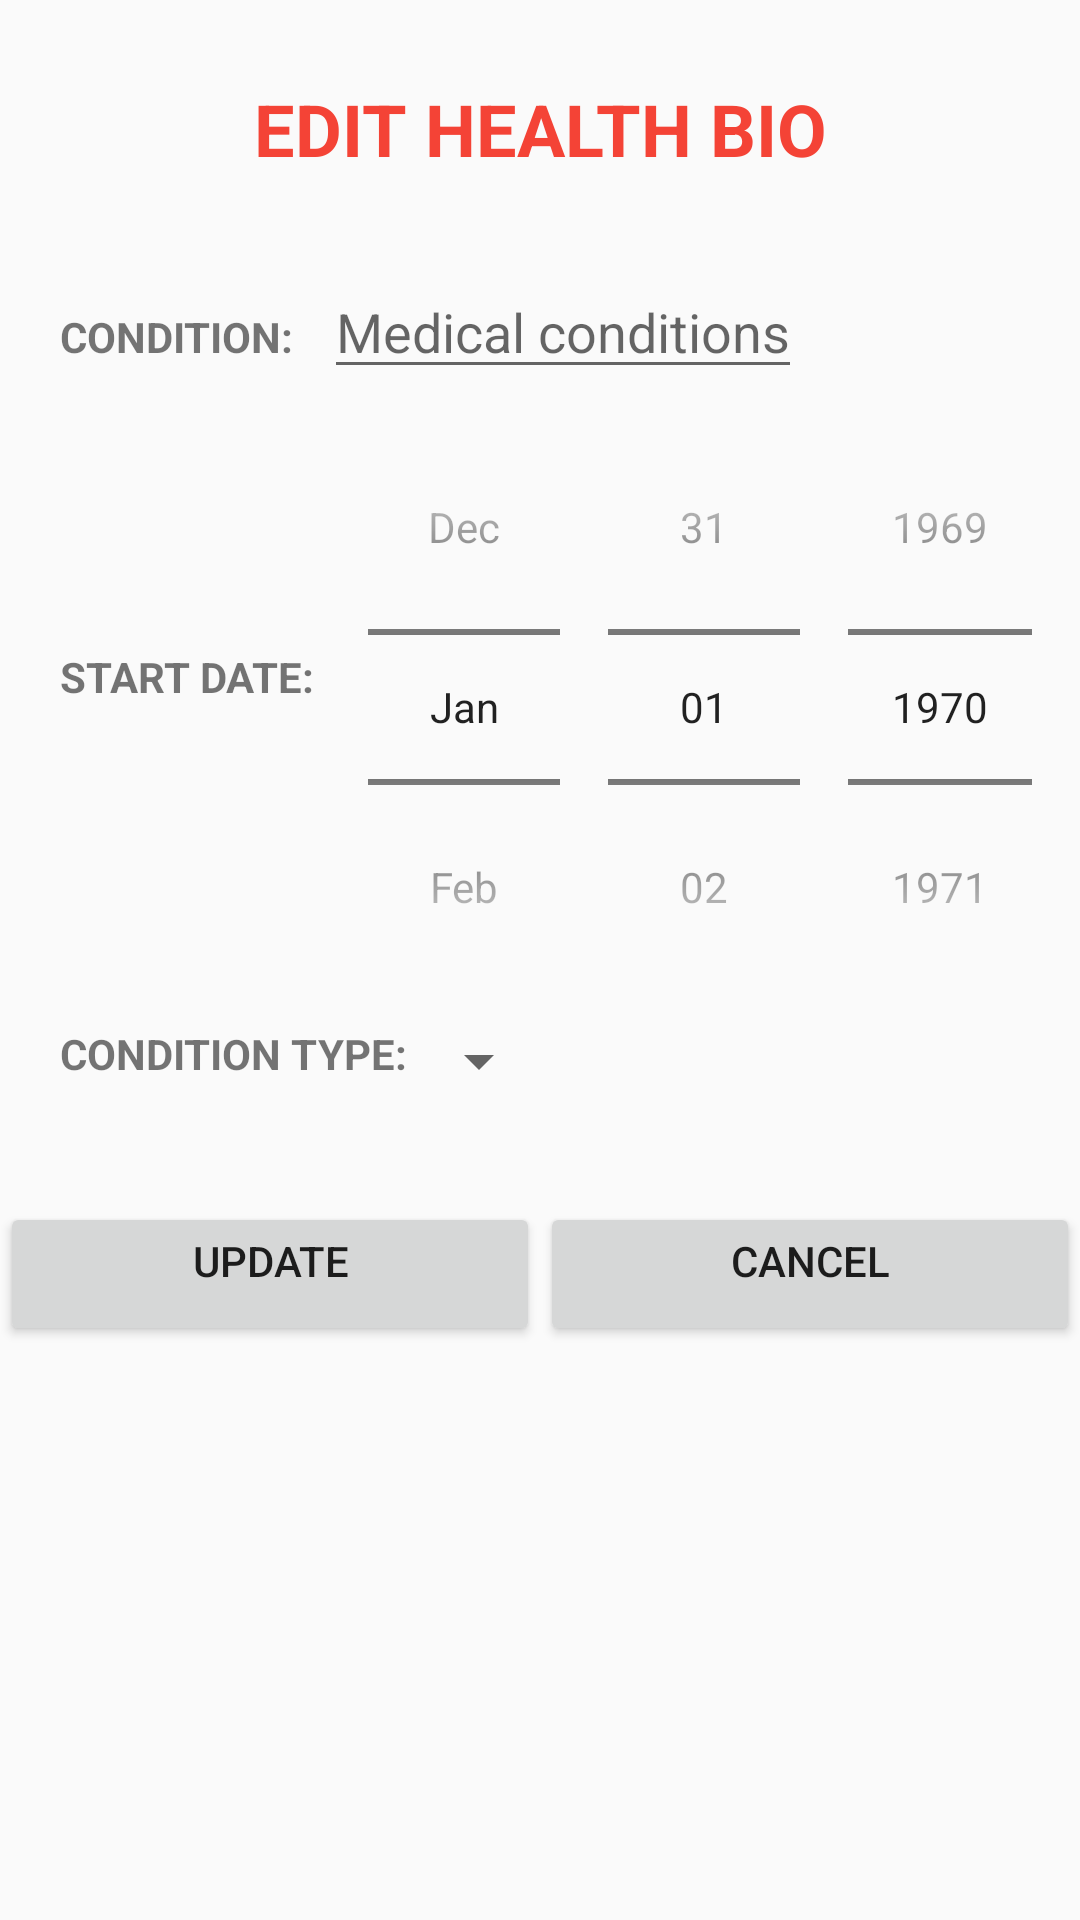

This screen was rendered from an Android layout file. Write that file and the resources it references.
<!-- AndroidManifest.xml: application theme AppTheme -->
<!-- res/layout/activity_healthbio_edit.xml -->
<?xml version="1.0" encoding="utf-8"?>
<ScrollView xmlns:android="http://schemas.android.com/apk/res/android"
    xmlns:tools="http://schemas.android.com/tools"
    android:layout_width="match_parent"
    android:layout_height="match_parent">
    <LinearLayout
        android:layout_width="match_parent"
        android:layout_height="match_parent"
        android:orientation="vertical"
        android:weightSum="1">

        <TextView
            android:id="@+id/textView"
            android:layout_width="match_parent"
            android:layout_height="wrap_content"
            android:includeFontPadding="false"
            android:padding="30dp"
            android:text="EDIT HEALTH BIO"
            android:textAlignment="center"
            android:textColor="#F44336"
            android:textSize="24sp"
            android:textStyle="normal|bold"
            tools:paddingTop="20dp" />

        <LinearLayout
            android:layout_width="wrap_content"
            android:layout_height="wrap_content"
            android:orientation="horizontal">

            <TextView
                android:id="@+id/text_name"
                android:layout_width="wrap_content"
                android:layout_height="wrap_content"
                android:paddingBottom="20dp"
                android:paddingLeft="20dp"
                android:text="CONDITION:"
                android:textSize="14sp"
                android:textStyle="normal|bold"
                tools:padding="10dp" />

            <EditText
                android:id="@+id/edit_condition"
                android:layout_width="wrap_content"
                android:layout_height="wrap_content"
                android:layout_marginLeft="10dp"
                android:hint="Medical conditions"
                />

        </LinearLayout>


        <RelativeLayout
            android:layout_width="wrap_content"
            android:layout_height="wrap_content"
            android:orientation="horizontal">

            <TextView
                android:id="@+id/text_date"
                android:layout_width="wrap_content"
                android:layout_height="wrap_content"
                android:paddingBottom="20dp"
                android:paddingTop="0dp"
                android:paddingLeft="20dp"
                android:layout_centerVertical="true"
                android:text="START DATE:"
                android:textSize="14sp"
                android:textStyle="normal|bold"
                android:inputType="date"
                tools:padding="10dp" />

            <DatePicker
                android:layout_toRightOf="@id/text_date"
                android:layout_width="wrap_content"
                android:layout_height="wrap_content"
                android:id="@+id/edit_date"
                android:layout_marginLeft="10dp"
                android:hint="initial date"
                android:datePickerMode="spinner"
                android:spinnersShown="true"
                android:calendarViewShown="false"
                />
        </RelativeLayout>


        <LinearLayout
            android:layout_width="wrap_content"
            android:layout_height="wrap_content"
            android:orientation="horizontal">

            <TextView
                android:id="@+id/text_type"
                android:layout_width="wrap_content"
                android:layout_height="wrap_content"
                android:paddingBottom="20dp"
                android:paddingLeft="20dp"
                android:text="CONDITION TYPE:"
                android:textSize="14sp"
                android:textStyle="normal|bold"
                tools:padding="10dp" />

            <Spinner
                android:id="@+id/spinner_condition"
                android:layout_width="wrap_content"
                android:layout_height="wrap_content"
                android:spinnerMode="dialog"
                >
            </Spinner>
        </LinearLayout>

        <LinearLayout
            android:paddingTop="20dp"
            android:layout_width="match_parent"
            android:layout_height="wrap_content"
            android:orientation="horizontal">
            <Button
                android:text="Update"
                android:layout_width="0dp"
                android:layout_weight="1"
                android:layout_height="wrap_content"
                android:id="@+id/button_update"
                android:gravity="center_horizontal"
                />
            <Button
                android:text="Cancel"
                android:layout_width="0dp"
                android:layout_weight="1"
                android:layout_height="wrap_content"
                android:id="@+id/button_cancel"
                android:gravity="center_horizontal"
                />
        </LinearLayout>
    </LinearLayout>
</ScrollView>
<!-- resources referenced by this layout -->
<resources>
  <style name="AppTheme" parent="Theme.AppCompat.Light.DarkActionBar">
          
          <item name="colorPrimary">@color/colorPrimary</item>
          <item name="colorPrimaryDark">@color/colorPrimaryDark</item>
          <item name="colorAccent">@color/colorAccent</item>
      </style>
  <!-- not gathered from this repository: default colours our renderer supplied (Android Studio template values) -->
  <color name="colorPrimary">#FF6200EE</color>
  <color name="colorPrimaryDark">#FF3700B3</color>
  <color name="colorAccent">#FF03DAC5</color>
</resources>
